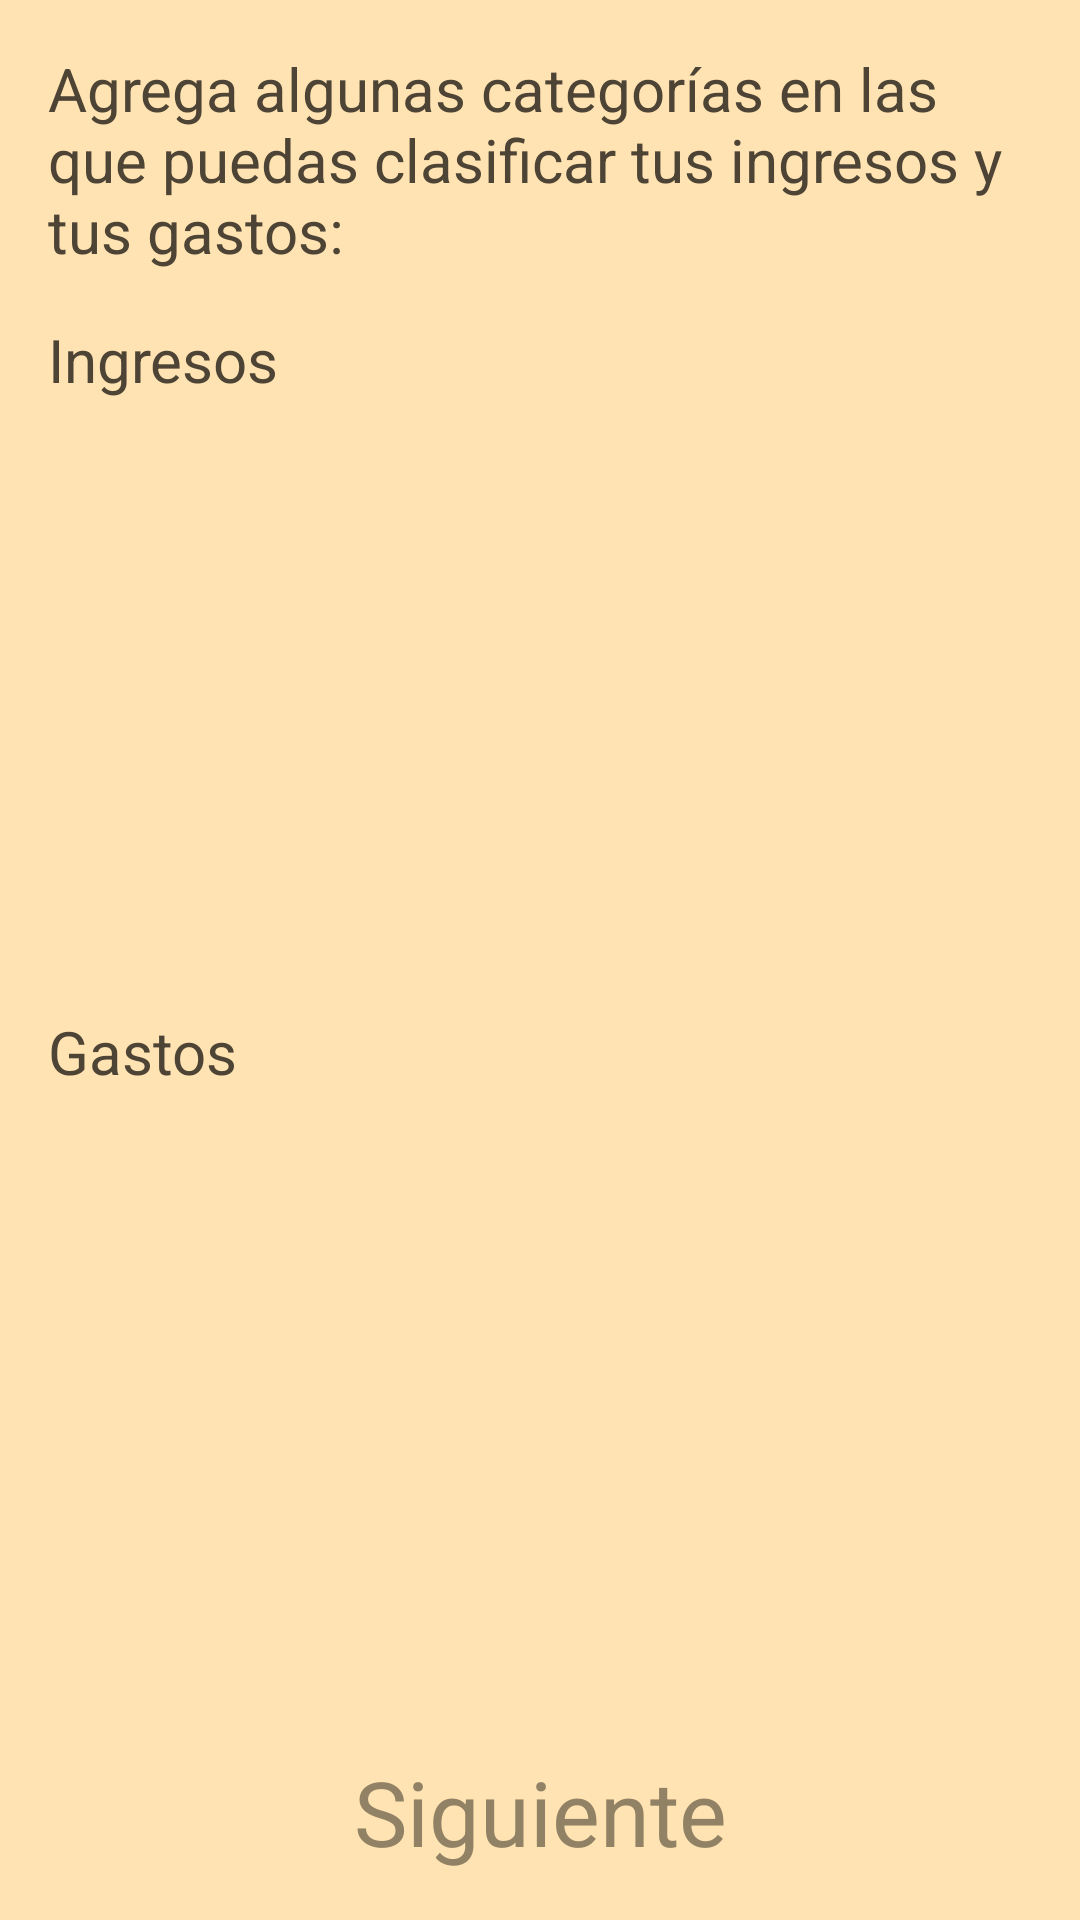

Here is an Android app screen rendered from its layout file. Give the layout XML and the strings, colors and styles it references.
<!-- AndroidManifest.xml: application theme AppTheme -->
<!-- res/layout/activity_start_categories.xml -->
<?xml version="1.0" encoding="utf-8"?>
<LinearLayout xmlns:android="http://schemas.android.com/apk/res/android"
              xmlns:app="http://schemas.android.com/apk/res-auto"
              android:orientation="vertical"
              android:layout_width="match_parent"
              android:layout_height="match_parent"
              android:background="@color/background">

    <LinearLayout
            android:layout_width="match_parent"
            android:layout_height="match_parent"
            android:layout_weight="1"
            android:orientation="vertical"
            android:padding="@dimen/padding">

        <TextView
                android:layout_width="match_parent"
                android:layout_height="wrap_content"
                android:layout_weight="0"
                android:text="@string/start_categories_message"
                android:layout_marginBottom="@dimen/margin"/>

        <TextView
                android:layout_width="match_parent"
                android:layout_height="wrap_content"
                android:layout_weight="0"
                android:text="@string/income"
                android:layout_marginBottom="@dimen/margin"/>

        <android.support.v7.widget.RecyclerView
                android:id="@+id/rv_income"
                android:layout_width="match_parent"
                android:layout_height="match_parent"
                android:layout_weight="1"/>

        <TextView
                android:layout_width="match_parent"
                android:layout_height="wrap_content"
                android:layout_weight="0"
                android:text="@string/outcome"
                android:layout_marginBottom="@dimen/margin"
                android:layout_marginTop="@dimen/margin"/>

        <android.support.v7.widget.RecyclerView
                android:id="@+id/rv_outcome"
                android:layout_width="match_parent"
                android:layout_height="match_parent"
                android:layout_weight="1"/>
    </LinearLayout>

    <TextView
            android:id="@+id/btn_apply"
            android:layout_width="match_parent"
            android:layout_height="wrap_content"
            android:layout_weight="0"
            android:textSize="@dimen/text_size_big"
            android:gravity="center"
            style="@style/LinkStyle"
            android:padding="@dimen/padding"
            android:text="@string/next"/>


</LinearLayout>
<!-- resources referenced by this layout -->
<resources>
  <color name="background">#ffe3b2</color>
  <dimen name="margin">16dp</dimen>
  <dimen name="padding">16dp</dimen>
  <dimen name="text_size_big">30sp</dimen>
  <string name="income">Ingresos</string>
  <string name="next">Siguiente</string>
  <string name="outcome">Gastos</string>
  <string name="start_categories_message">Agrega algunas categorías en las que puedas clasificar tus ingresos y tus gastos:</string>
  <style name="LinkStyle" parent="@android:style/Widget.TextView">
          <item name="android:textColor">@color/link_textcolor</item>
          <item name="android:background">@drawable/link_background</item>
      </style>
  <style name="AppTheme" parent="Theme.AppCompat.Light.NoActionBar">
          <item name="android:windowActionBar">false</item>
          <item name="windowActionBar">false</item>
          
          <item name="colorPrimary">@color/colorPrimary</item>
          <item name="colorPrimaryDark">@color/colorPrimaryDark</item>
          <item name="colorAccent">@color/colorAccent</item>
          <item name="android:textColor">@color/colorAccent</item>
          <item name="android:textSize">@dimen/text_size</item>
          <item name="android:editTextColor">@color/colorAccent</item>
          <item name="android:checkboxStyle">@style/CheckBoxStyle</item>
  
      </style>
  <!-- drawable link_background (drawable) -->
  <?xml version="1.0" encoding="utf-8"?>
  <selector xmlns:android="http://schemas.android.com/apk/res/android">
      <item android:state_pressed="true" android:drawable="@color/colorPrimary"/>
  </selector>
  <color name="colorPrimary">#918165</color>
  <color name="colorPrimaryDark">#918165</color>
  <color name="colorAccent">#4d4435</color>
  <dimen name="text_size">20sp</dimen>
  <style name="CheckBoxStyle" parent="@android:style/Widget.CompoundButton.CheckBox">
          <item name="android:textColor">@color/colorAccent</item>
      </style>
</resources>
